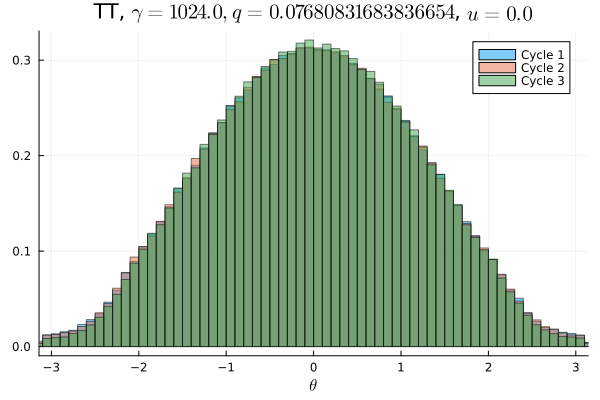

Source data for this figure (header and first rows):
Cycle 1, Cycle 2, Cycle 3
0.0006406, 0.0007906, 0.0005188
0.0008, 0.0007562, 0.0005156
0.0007844, 0.0007406, 0.0005344
0.0009031, 0.0008531, 0.0006594
0.0009375, 0.000975, 0.0005594
0.001025, 0.0008938, 0.0008
0.001119, 0.001097, 0.0008969
0.001406, 0.001244, 0.001016
0.001538, 0.001388, 0.001162
0.001791, 0.001691, 0.001397
0.001981, 0.002041, 0.001762
0.002419, 0.002425, 0.002194
0.002928, 0.002775, 0.002666
0.003278, 0.003416, 0.003031
0.003897, 0.004022, 0.003584
0.004584, 0.004681, 0.004222
0.005334, 0.005372, 0.005003
0.005662, 0.005959, 0.005481
0.006369, 0.006284, 0.006175
0.006916, 0.006934, 0.006775
0.007488, 0.007219, 0.007397
0.007862, 0.007788, 0.007872
0.008222, 0.008441, 0.008075
0.009016, 0.009213, 0.008994
0.01004, 0.009675, 0.009691
0.01025, 0.0102, 0.0106
0.01086, 0.01103, 0.01144
0.01134, 0.01153, 0.01129
0.01187, 0.01211, 0.01176
0.01265, 0.01303, 0.01272
0.01353, 0.01315, 0.01367
0.01381, 0.01405, 0.01374
0.01473, 0.01448, 0.01435
0.01451, 0.01474, 0.01521
0.01553, 0.01538, 0.01549
0.01601, 0.01591, 0.0162
0.01642, 0.01624, 0.01658
0.01708, 0.01636, 0.01691
0.01691, 0.01747, 0.01771
0.01766, 0.01778, 0.0178
0.01806, 0.01761, 0.01787
0.01841, 0.01844, 0.01857
0.01849, 0.019, 0.01872
0.01872, 0.01897, 0.01887
0.01932, 0.01877, 0.01966
0.01946, 0.01934, 0.01946
0.01888, 0.01919, 0.01951
0.01987, 0.01995, 0.0201
0.01956, 0.01927, 0.01991
0.0196, 0.01997, 0.02022
0.01958, 0.01963, 0.01943
0.01949, 0.01946, 0.02
0.01933, 0.01962, 0.01995
0.01957, 0.0192, 0.01965
0.01915, 0.01931, 0.01964
0.0192, 0.01936, 0.01942
0.01869, 0.01879, 0.01909
0.01869, 0.01843, 0.01886
0.01844, 0.01865, 0.01847
0.01768, 0.01777, 0.0182
... 40 more rows
